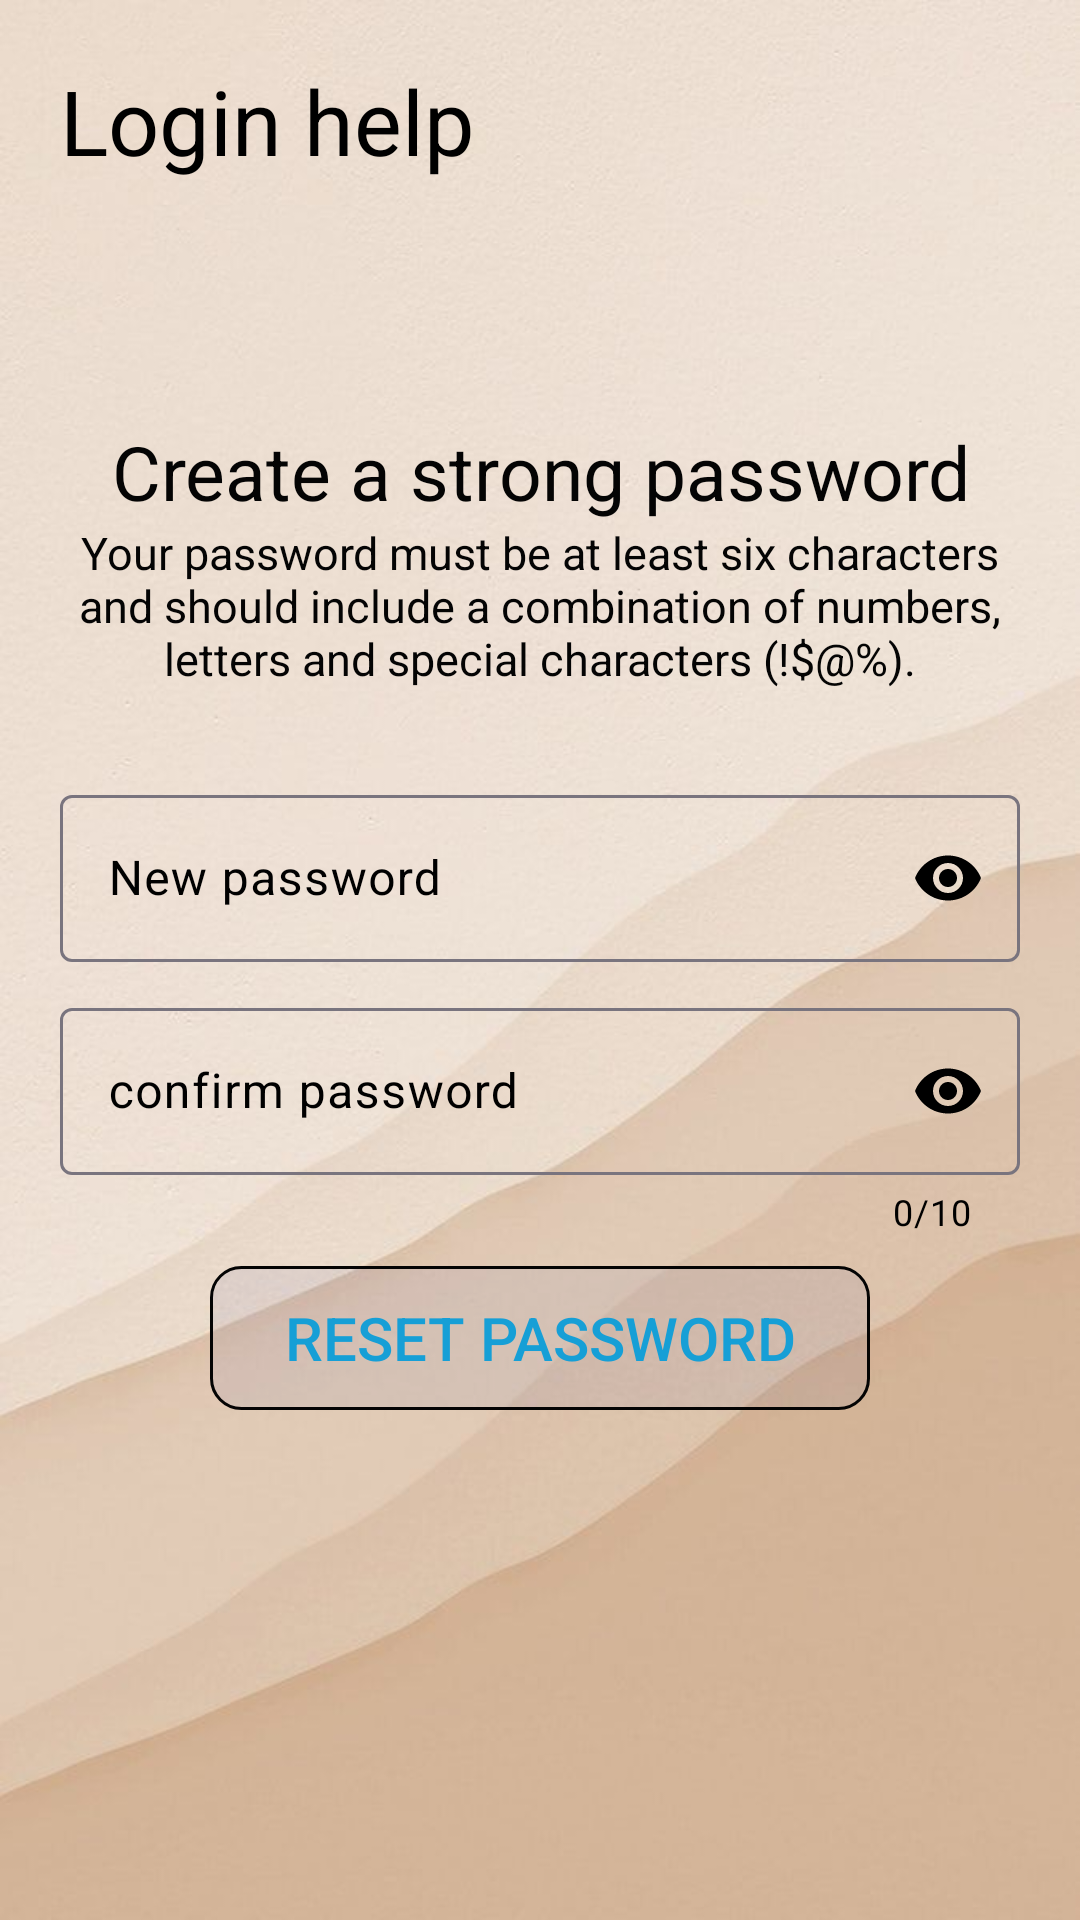

Reconstruct the res/layout file that produces this screen, plus the resources it refers to.
<!-- AndroidManifest.xml: application theme Theme.DataBase -->
<!-- res/layout/password_forgot_last.xml -->
<?xml version="1.0" encoding="utf-8"?>
<RelativeLayout xmlns:android="http://schemas.android.com/apk/res/android"
    xmlns:app="http://schemas.android.com/apk/res-auto"
    xmlns:tools="http://schemas.android.com/tools"
    android:layout_width="match_parent"
    android:layout_height="match_parent"
    android:background="@drawable/forgot"
    android:padding="20dp"
    tools:context=".password_forgot_last">

    <TextView
        android:id="@+id/first"
        android:layout_width="match_parent"
        android:layout_height="wrap_content"
        android:text="Login help"
        android:textColor="@color/black"
        android:textSize="30dp" />

    <TextView
        android:id="@+id/second"
        android:layout_width="match_parent"
        android:layout_height="wrap_content"
        android:layout_below="@id/first"
        android:layout_marginTop="80dp"
        android:text="Create a strong password"
        android:textAlignment="center"
        android:textColor="#040404"
        android:textSize="25dp" />

    <TextView
        android:id="@+id/third"
        android:layout_width="match_parent"
        android:layout_height="wrap_content"
        android:layout_below="@id/second"
        android:text="Your password must be at least six characters
and should include a combination of numbers,
letters and special characters (!$@%)."
        android:textAlignment="center"
        android:textColor="#040404"
        android:textSize="15dp" />

    <com.google.android.material.textfield.TextInputLayout
        android:id="@+id/forth"
        android:layout_width="match_parent"
        android:layout_height="wrap_content"
        android:layout_below="@id/third"
        android:layout_marginTop="30dp"
        android:hint="New password"
        app:passwordToggleEnabled="true"
        app:passwordToggleTint="@color/black"
        android:textColorHint="#000000"
        app:hintTextColor="#000000">

        <com.google.android.material.textfield.TextInputEditText
            android:id="@+id/New_password"
            android:layout_width="match_parent"
            android:layout_height="wrap_content"
            android:inputType="textPassword" />
    </com.google.android.material.textfield.TextInputLayout>

    <com.google.android.material.textfield.TextInputLayout
        android:id="@+id/five"
        app:passwordToggleEnabled="true"
        app:passwordToggleTint="@color/black"
        android:layout_width="match_parent"
        android:layout_height="wrap_content"
        android:layout_below="@id/forth"
        android:layout_marginTop="10dp"
        android:hint="confirm password"
        android:textColorHint="#000000"
        app:counterEnabled="true"
        app:counterMaxLength="10"
        app:counterTextColor="@color/black"
        app:hintTextColor="#000000">

        <com.google.android.material.textfield.TextInputEditText
            android:id="@+id/confirm_password"
            android:layout_width="match_parent"
            android:layout_height="wrap_content"
            android:inputType="textPassword" />
    </com.google.android.material.textfield.TextInputLayout>

    <Button
        android:id="@+id/Reset_Password"
        android:layout_width="match_parent"
        android:layout_height="wrap_content"
        android:layout_below="@id/five"
        android:layout_marginLeft="50dp"
        android:layout_marginTop="10dp"
        android:layout_marginRight="50dp"
        android:background="@drawable/loginandcreate"
        android:text="Reset Password"
        android:textColor="#169FD6"
        android:textSize="20dp" />

</RelativeLayout>
<!-- resources referenced by this layout -->
<resources>
  <!-- drawable forgot: jpeg bitmap (drawable, 34792 bytes) -->
  <!-- drawable loginandcreate (drawable) -->
  <shape xmlns:android="http://schemas.android.com/apk/res/android">
      <corners android:radius="10dp"/>
      <stroke android:color="#040404" android:width="1dp"/>
      <solid android:color="#16585AAA"/>
  </shape>
  <style name="Theme.DataBase" parent="Base.Theme.DataBase" />
  <style name="Base.Theme.DataBase" parent="Theme.Material3.Light.NoActionBar">
          
          
      </style>
  <!-- not gathered from this repository: default colours our renderer supplied (Android Studio template values) -->
  <color name="black">#FF000000</color>
</resources>
